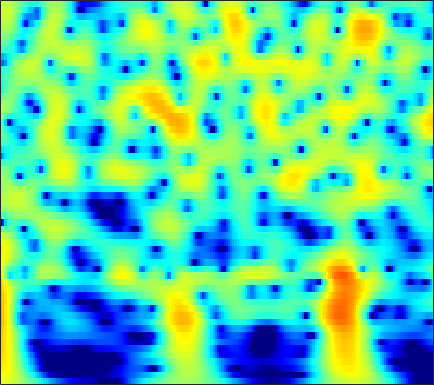

The data file committed next to this chart (first rows):
4.8419, 4.7092, 4.4853, 4.2057, 3.9574, 3.5723, 3.1284, 2.7592, 2.2219, 1.6354, 1, 0.49133, -0.23035, -1.0025, -1.6146, -2.4747, -3.3833, -4.0943, -5.0746, -6.0848, -7.1156, -7.8957, -8.9354, -9.9624
5.759, 5.637, 5.38, 5.016, 4.676, 4.133, 3.489, 2.94, 2.121, 1.201, 0.1792, -0.656, -1.863, -3.18, -4.242, -5.759, -7.393, -8.694, -10.53, -12.46, -14.46, -15.97, -17.88, -19.55
6.665, 6.428, 6.003, 5.453, 4.957, 4.182, 3.278, 2.514, 1.379, 0.1084, -1.301, -2.453, -4.12, -5.946, -7.428, -9.566, -11.91, -13.82, -16.59, -19.62, -22.84, -25.14, -27.25, -27.55
7.263, 6.921, 6.343, 5.623, 4.99, 4.018, 2.898, 1.961, 0.582, -0.9458, -2.622, -3.976, -5.909, -7.985, -9.633, -11.94, -14.36, -16.21, -18.7, -21.09, -23.23, -24.52, -25.68, -26.12
7.703, 7.28, 6.576, 5.713, 4.961, 3.817, 2.51, 1.422, -0.1678, -1.915, -3.812, -5.329, -7.47, -9.742, -11.53, -14.04, -16.72, -18.87, -22, -25.55, -29.38, -31.63, -31.86, -29.93
8.076, 7.582, 6.767, 5.772, 4.907, 3.592, 2.088, 0.8302, -1.026, -3.093, -5.372, -7.219, -9.851, -12.63, -14.73, -17.36, -19.46, -20.51, -21.24, -21.45, -21.34, -21.06, -20.64, -20.36
8.253, 7.71, 6.819, 5.741, 4.81, 3.406, 1.812, 0.4843, -1.475, -3.672, -6.142, -8.203, -11.29, -14.88, -17.98, -22.4, -24.7, -23.63, -21.36, -19.61, -18.44, -17.74, -16.83, -16.04
8.267, 7.664, 6.694, 5.539, 4.56, 3.12, 1.545, 0.2872, -1.477, -3.325, -5.226, -6.66, -8.533, -10.29, -11.47, -12.79, -13.78, -14.29, -14.66, -14.71, -14.57, -14.45, -14.18, -13.71
8.734, 7.982, 6.795, 5.401, 4.226, 2.509, 0.6647, -0.7631, -2.667, -4.502, -6.204, -7.372, -8.792, -10.09, -11.01, -12.2, -13.4, -14.3, -15.47, -16.32, -16.45, -16.13, -15.31, -14.26
9.591, 8.621, 7.083, 5.243, 3.635, 1.151, -1.766, -4.255, -7.925, -11.5, -13.49, -13.51, -12.86, -12.45, -12.48, -12.99, -14.06, -15.36, -18.13, -22.4, -27.56, -26.86, -20.16, -15.86
9.714, 8.641, 6.954, 4.962, 3.238, 0.5821, -2.538, -5.174, -8.933, -12.29, -13.74, -13.48, -12.57, -11.82, -11.49, -11.34, -11.42, -11.61, -12.18, -12.7, -12.29, -11.79, -11.25, -10.53
9.399, 8.371, 6.768, 4.938, 3.431, 1.227, -1.174, -3.037, -5.476, -7.705, -9.552, -10.58, -11.36, -11.48, -11.28, -10.87, -10.41, -10.04, -9.574, -9.556, -9.562, -9.335, -9.047, -8.864
9.336, 8.396, 6.917, 5.2, 3.773, 1.669, -0.7523, -2.836, -6.046, -10.02, -15.66, -22.92, -24.82, -17.04, -14.23, -11.91, -10.59, -10.02, -9.261, -8.719, -8.88, -9.162, -9.357, -9.548
8.922, 8.067, 6.751, 5.229, 3.991, 2.246, 0.353, -1.179, -3.328, -5.478, -7.415, -8.558, -9.381, -9.387, -9.132, -8.729, -8.431, -8.495, -9.019, -9.321, -9.898, -10.8, -12.2, -13.57
8.355, 7.453, 6.182, 4.813, 3.74, 2.334, 1.005, 0.03609, -1.22, -2.332, -3.24, -3.792, -4.393, -4.806, -5.024, -5.295, -5.525, -5.706, -6.639, -7.957, -9.067, -10.47, -13.43, -17.75
7.995, 6.679, 4.923, 3.272, 2.143, 0.8385, -0.1704, -0.7843, -1.515, -2.196, -2.737, -2.971, -3.062, -2.973, -2.804, -2.573, -2.473, -2.368, -2.201, -2.74, -3.48, -3.935, -4.647, -5.229
6.946, 4.443, 0.2386, -4.778, -7.345, -6.228, -4.637, -4.169, -4.443, -5.729, -7.635, -8.632, -7.742, -5.321, -3.582, -1.653, -0.3155, 0.2353, 1.146, 1.785, 1.779, 1.784, 1.679, 1.467
6.1, 4.038, 1.008, -1.779, -3.317, -3.853, -3.743, -4.002, -4.937, -6.598, -9.01, -10.34, -9.324, -6.542, -4.575, -2.475, -0.6947, 0.2148, 0.7974, 1.585, 2.106, 2.269, 2.307, 2.106
6.173, 5.213, 3.814, 2.55, 1.674, 0.537, -0.4137, -1.095, -2.008, -2.804, -3.464, -3.817, -3.936, -3.723, -3.39, -2.831, -2.306, -1.642, -0.9454, -0.6685, -0.1984, 0.008077, 0.1491, 0.09764
6.344, 5.763, 4.837, 3.881, 3.176, 2.163, 1.144, 0.4063, -0.5911, -1.598, -2.518, -3.191, -4.007, -4.649, -4.965, -5.035, -4.946, -4.746, -3.719, -2.911, -2.34, -1.933, -1.559, -1.354
6.513, 6.018, 5.294, 4.406, 3.713, 2.744, 1.65, 0.7986, -0.4068, -1.741, -3.197, -4.409, -6.328, -8.636, -10.66, -13, -12.17, -10.3, -7.964, -5.389, -3.655, -2.696, -1.829, -1.391
5.881, 5.365, 4.669, 3.815, 3.095, 2.102, 0.9563, 0.01581, -1.279, -2.651, -4.133, -5.269, -6.988, -9.033, -10.84, -12.59, -12.51, -10.41, -6.743, -4.638, -2.707, -1.597, -0.5083, 0.05448
3.591, 3.071, 2.376, 1.712, 1.056, 0.02428, -1.194, -2.337, -4.031, -5.766, -7.191, -7.703, -7.61, -7.034, -6.466, -5.675, -4.281, -3.599, -2.414, -1.016, 0.03228, 0.7249, 1.444, 2.03
-1.854, -2.081, -2.057, -1.829, -1.774, -2.221, -3.193, -4.415, -7.073, -11.48, -22.48, -22.68, -11.92, -7.452, -5.287, -3.197, -1.79, -0.5529, 0.3812, 1.247, 2.027, 2.449, 2.862, 3.168
-30.67, -15.66, -7.758, -4.691, -3.3, -2.365, -2.217, -2.406, -3.062, -3.8, -4.316, -4.224, -3.474, -2.34, -1.491, -0.3023, 0.4431, 0.9823, 1.77, 2.107, 2.447, 2.611, 2.761, 2.679
-3.254, -3.103, -2.476, -1.438, -0.8357, -0.1215, 0.2965, 0.4731, 0.5958, 0.5846, 0.6323, 0.6563, 0.7728, 0.9381, 1.073, 1.165, 1.452, 1.293, 1.287, 1.235, 0.9955, 0.8158, 0.5744, 0.1894
0.6324, 0.8293, 1.097, 1.43, 1.719, 1.99, 2.256, 2.362, 2.446, 2.441, 2.359, 2.253, 2.03, 1.723, 1.455, 0.9378, 0.3596, 0.00168, -0.9626, -1.633, -2.366, -2.888, -3.592, -4.025
1.651, 1.903, 2.347, 2.652, 2.884, 3.113, 3.248, 3.307, 3.274, 3.176, 2.926, 2.687, 2.231, 1.61, 1, 0.07152, -1.453, -2.409, -4.351, -6.581, -8.554, -9.491, -9.731, -9.328
1.18, 1.733, 2.386, 2.874, 3.095, 3.347, 3.415, 3.431, 3.346, 3.183, 2.917, 2.644, 2.166, 1.508, 0.817, -0.1569, -1.962, -3.31, -5.858, -9.881, -16.15, -21.32, -14.91, -11.29
0.03685, 1.034, 1.766, 2.265, 2.391, 2.395, 2.271, 2.107, 1.928, 1.721, 1.624, 1.498, 1.313, 1.022, 0.6972, 0.05689, -0.581, -1.663, -2.345, -3.738, -4.495, -4.747, -4.76, -4.002
0.3694, 0.7886, 1.152, 0.9563, 0.6827, -0.1486, -1.144, -1.993, -2.846, -3.022, -2.588, -2.014, -1.333, -0.8611, -0.6067, -0.7433, -0.5116, -0.8139, -0.9943, -0.9912, -0.9613, -0.7194, -0.308, 0.2065
1.13, 0.9579, 0.5978, -0.2041, -1.083, -2.854, -5.671, -8.998, -18.07, -18.11, -9.717, -6.725, -4.417, -3.224, -2.867, -2.6, -3.244, -2.925, -3.484, -2.76, -1.86, -1.005, 0.3164, 1.379
0.2194, 0.03896, -0.3785, -0.8865, -1.48, -2.442, -3.736, -4.758, -5.862, -6.057, -5.352, -4.677, -3.979, -3.709, -4.103, -4.634, -7.675, -9.315, -15.73, -13.41, -7.066, -3.818, -1.036, 1.189
-4.003, -3.542, -3.133, -2.586, -2.464, -2.315, -2.426, -2.473, -2.606, -2.571, -2.555, -2.49, -2.529, -2.726, -3.051, -3.72, -5.109, -5.643, -6.774, -5.727, -3.811, -2.191, -0.1035, 1.526
-12.62, -9.599, -6.561, -5.029, -4.124, -3.474, -3.011, -2.819, -2.602, -2.474, -2.335, -2.235, -2.082, -1.989, -1.825, -1.998, -1.478, -1.725, -1.087, -0.6731, 0.1564, 0.7211, 1.643, 2.294
-7.676, -6.622, -5.685, -4.837, -4.425, -4.088, -3.9, -3.889, -3.859, -3.86, -3.666, -3.457, -2.997, -2.402, -1.959, -1.188, -0.512, -0.008791, 0.659, 1.24, 1.828, 2.287, 2.654, 3.069
-2.26, -2.568, -3.073, -3.372, -3.816, -4.302, -5.079, -5.675, -6.647, -7.372, -7.661, -7.246, -6.075, -4.458, -3.29, -1.604, -0.6116, 0.5777, 1.363, 2.316, 2.902, 3.269, 3.584, 3.742
0.09181, -0.9671, -2, -3.194, -4.014, -5.207, -6.651, -7.939, -10.54, -14.95, -26.37, -20.82, -11.83, -7.315, -4.775, -2.713, -0.3525, 0.4086, 1.889, 2.812, 3.572, 3.91, 4.29, 4.199
-0.07273, -1.762, -3.857, -6.034, -6.902, -7.759, -7.947, -8.259, -8.83, -9.39, -9.762, -9.098, -7.548, -5.479, -4.171, -2.02, -0.7788, 0.4265, 1.561, 2.518, 3.387, 3.898, 4.259, 4.402
-0.5541, -3.295, -7.95, -17.96, -26.76, -13.46, -9.294, -7.862, -6.636, -5.929, -5.588, -5.185, -4.731, -4.139, -3.77, -2.518, -2.453, -0.917, -0.1661, 1.141, 2.259, 3.078, 3.738, 4.375
1.396, -0.1802, -2.302, -4.418, -5.154, -5.237, -4.961, -4.619, -4.386, -4.505, -4.648, -5.03, -5.491, -6.328, -6.469, -8.241, -7.448, -7.469, -4.886, -2.52, -0.1909, 1.112, 2.709, 3.794
2.525, 1.996, 0.9417, 0.03438, -0.4497, -1.246, -1.923, -2.446, -3.375, -4.506, -5.812, -7.021, -8.68, -10.48, -11.64, -17.28, -20.65, -19.16, -11.75, -6.141, -2.623, -0.4018, 1.564, 2.798
1.438, 1.314, 1.042, 0.8301, 0.463, -0.153, -0.9245, -1.757, -3.231, -5.116, -7.96, -10.72, -15.51, -17.47, -16.62, -12.56, -9.603, -9.541, -6.151, -3.603, -1.385, 0.1181, 1.596, 2.852
-1.98, -1.397, -0.4466, 0.03614, 0.1132, 0.09093, -0.353, -0.9606, -2.042, -3.614, -5.757, -7.71, -10.44, -11.48, -9.793, -7.652, -6.039, -3.8, -2.257, -0.7624, 0.6362, 1.353, 2.4, 3.051
-6.2, -4.08, -2.349, -1.246, -0.5865, -0.131, -0.01556, -0.07973, -0.3701, -0.9048, -1.516, -1.907, -2.377, -2.45, -2.363, -2.063, -1.02, -0.5294, 0.1039, 0.9089, 1.48, 1.895, 2.228, 2.337
-5.223, -4.133, -2.848, -1.678, -1.012, -0.3651, 0.1489, 0.4275, 0.6127, 0.7046, 0.7264, 0.7032, 0.7132, 0.74, 0.7062, 0.9792, 1.11, 0.965, 1.224, 1.239, 1.234, 1.247, 1.055, 0.9215
-3.9, -3.457, -2.611, -1.801, -1.248, -0.4464, 0.2527, 0.6807, 1.173, 1.578, 1.86, 1.989, 2.127, 2.152, 2.202, 2.13, 1.73, 1.659, 1.266, 0.6916, 0.1457, -0.362, -0.804, -1.092
-4.734, -4.482, -3.912, -2.992, -2.059, -0.903, 0.08685, 0.7462, 1.513, 2.097, 2.554, 2.833, 3.046, 3.144, 3.144, 2.783, 2.391, 2.066, 0.9603, -0.3102, -1.971, -3.502, -5.043, -5.64
-11.94, -13.26, -10.32, -6.452, -4.238, -2.238, -0.8208, 0.03388, 0.9118, 1.561, 2.137, 2.546, 2.953, 3.274, 3.351, 3.12, 2.939, 2.58, 1.373, -0.241, -2.788, -5.871, -12.38, -14.59
-8.621, -9.298, -8.101, -6.13, -4.977, -3.753, -2.968, -2.624, -2.376, -2.037, -1.5, -0.9425, -0.03255, 0.8537, 1.253, 1.953, 2.335, 2.062, 1.816, 1.259, 0.3376, -0.2582, -0.8344, -0.9184
-2.715, -3.057, -3.477, -3.791, -4.005, -4.535, -5.515, -6.706, -8.78, -10.72, -10.42, -8.464, -5.513, -3.189, -1.594, -0.109, 0.6658, 1.173, 1.742, 1.947, 2.019, 2.086, 2.085, 2.096
-0.587, -0.9802, -1.53, -2.161, -2.734, -3.887, -5.581, -7.308, -10.28, -13.77, -13.77, -11, -7.37, -4.616, -3.109, -1.645, -0.2383, 0.8108, 1.533, 2.134, 2.633, 2.802, 2.938, 3.022
0.2138, 0.1342, -0.04836, -0.4743, -0.9956, -1.913, -3.012, -3.865, -4.992, -5.796, -6.05, -5.854, -5.068, -3.962, -3.158, -1.699, -0.3706, 0.1915, 1.149, 2.009, 2.616, 2.938, 3.234, 3.298
0.5506, 1.07, 1.315, 1.142, 0.7503, 0.01035, -0.9802, -1.871, -3.24, -4.67, -5.813, -6.256, -6.307, -5.615, -4.412, -3.071, -2.001, -1.033, 0.3264, 1.357, 2.196, 2.81, 3.292, 3.401
1.308, 2.021, 2.472, 2.451, 2.161, 1.385, 0.1107, -1.209, -3.534, -6.785, -11.57, -16.4, -16.82, -11.65, -9.599, -7.684, -5.584, -3.765, -2.241, -0.6101, 0.937, 1.794, 2.671, 3.185
2.449, 2.911, 3.251, 3.204, 2.922, 2.143, 0.9297, -0.2943, -2.377, -4.997, -7.991, -9.966, -11.35, -11.43, -11.5, -11.68, -12.17, -12.57, -8.548, -4.601, -1.764, -0.2356, 1.353, 2.383
2.997, 3.282, 3.401, 3.25, 2.953, 2.33, 1.461, 0.6395, -0.6122, -2.016, -3.495, -4.585, -5.997, -7.57, -8.614, -10.67, -13.06, -12.81, -9.233, -5.617, -2.811, -1.105, 0.4514, 1.45
2.754, 2.85, 2.806, 2.59, 2.31, 1.834, 1.213, 0.6813, -0.1128, -0.96, -1.839, -2.516, -3.339, -4.072, -4.477, -4.88, -4.959, -4.906, -3.951, -2.703, -1.451, -0.6483, 0.2588, 0.9165
